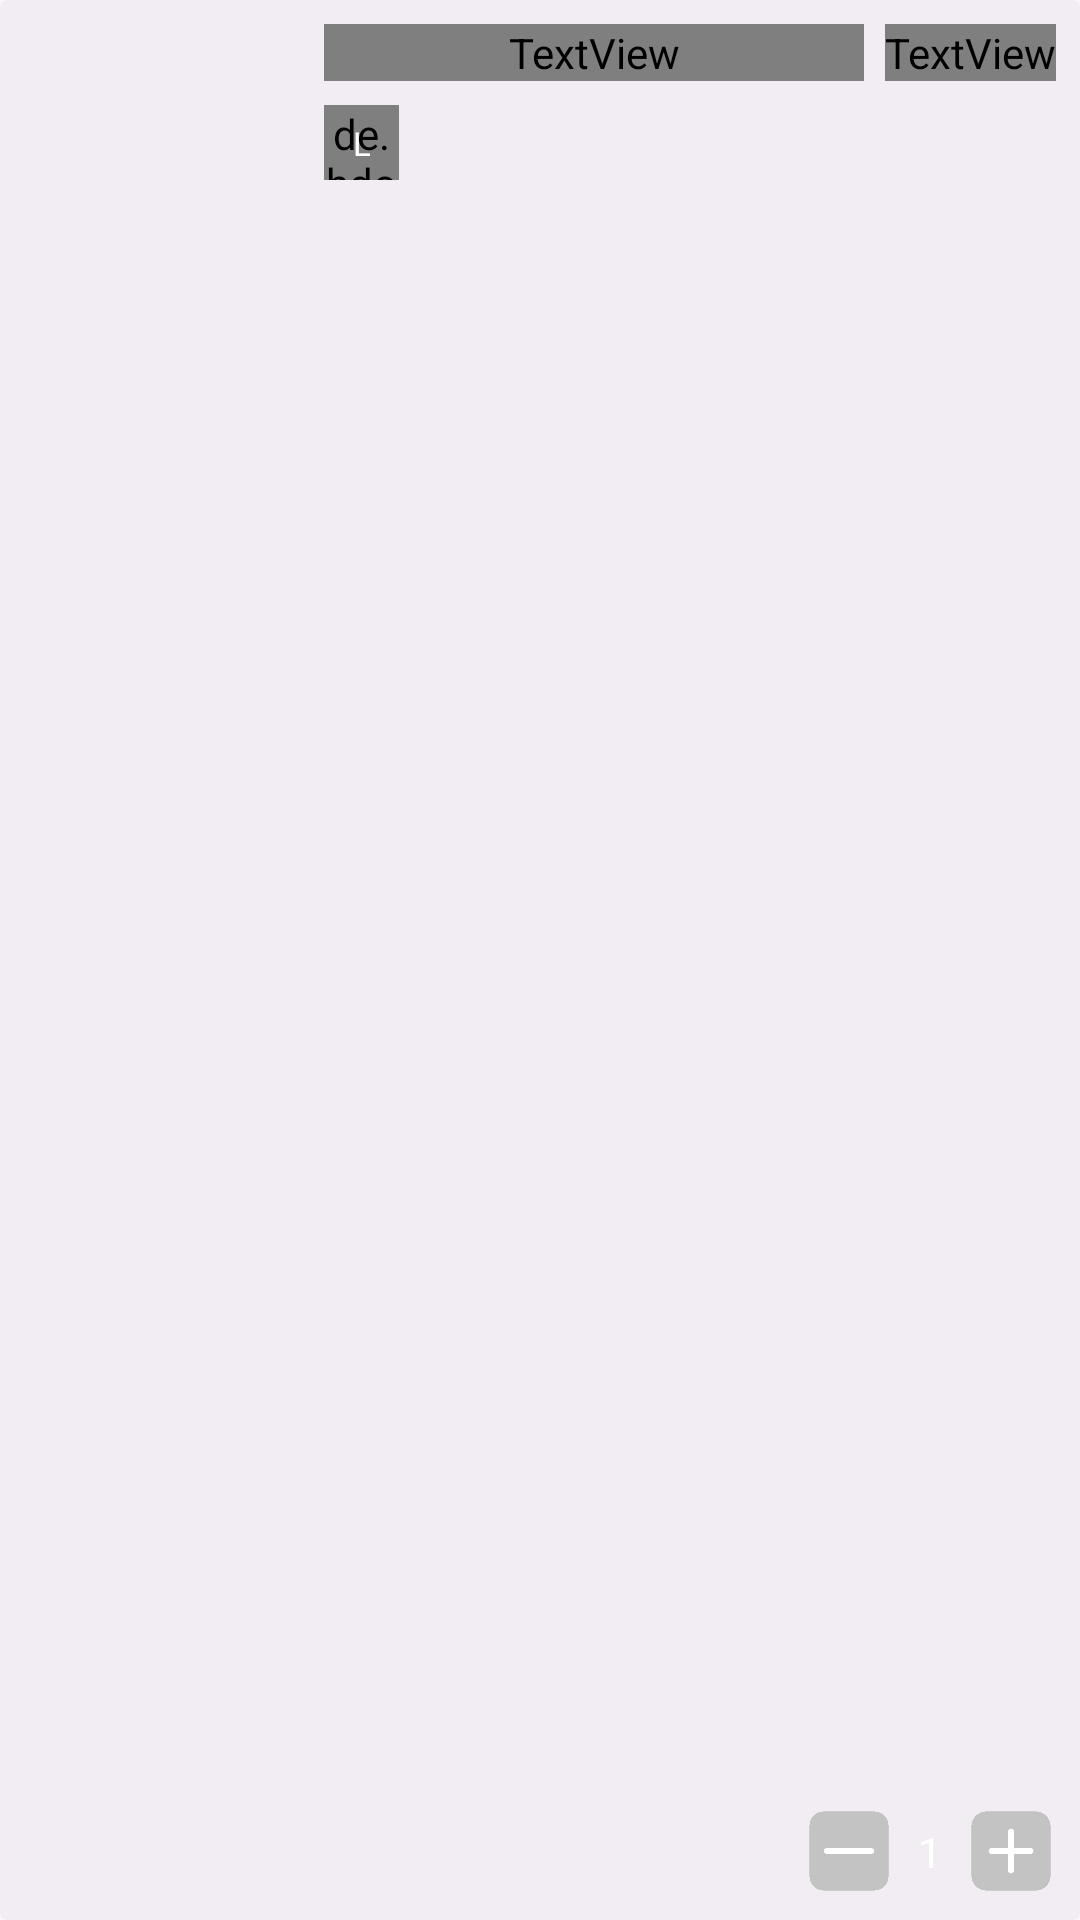

Here is an Android app screen rendered from its layout file. Give the layout XML and the strings, colors and styles it references.
<!-- AndroidManifest.xml: application theme Theme.PracticeEcom -->
<!-- res/layout/card_product_item.xml -->
<?xml version="1.0" encoding="utf-8"?>
<androidx.cardview.widget.CardView xmlns:android="http://schemas.android.com/apk/res/android"
    xmlns:app="http://schemas.android.com/apk/res-auto"
    xmlns:tools="http://schemas.android.com/tools"
    android:layout_width="match_parent"
    android:layout_height="100dp"
    android:backgroundTint="#29B6B6B6"
    app:cardElevation="0dp">

    <androidx.constraintlayout.widget.ConstraintLayout
        android:layout_width="match_parent"
        android:layout_height="match_parent">


        <ImageView
            android:id="@+id/imageCartProduct"
            android:layout_width="100dp"
            android:layout_height="100dp"
            android:scaleType="centerCrop"
            app:layout_constraintStart_toStartOf="parent"
            app:layout_constraintTop_toTopOf="parent" />

        <TextView
            android:id="@+id/tvProductCartName"
            android:layout_width="180dp"
            android:layout_height="wrap_content"
            android:layout_marginStart="8dp"
            android:layout_marginTop="8dp"
            android:fontFamily="@font/poppins_light"
            android:text="Product"
            android:textColor="@color/white"
            android:textSize="15sp"
            android:textStyle="bold"
            app:layout_constraintStart_toEndOf="@+id/imageCartProduct"
            app:layout_constraintTop_toTopOf="@+id/imageCartProduct" />

        <TextView
            android:id="@+id/tvProductCartPrice"
            android:layout_width="wrap_content"
            android:layout_height="wrap_content"
            android:layout_marginTop="8dp"
            android:layout_marginEnd="8dp"
            android:fontFamily="@font/poppins_light"
            android:text="₺2000"
            android:textColor="@color/white"
            android:textSize="15sp"
            android:textStyle="bold"
            app:layout_constraintEnd_toEndOf="parent"
            app:layout_constraintTop_toTopOf="parent" />

        <ImageView
            android:id="@+id/imagePlus"
            android:layout_width="30dp"
            android:layout_height="30dp"
            android:layout_marginEnd="8dp"
            android:layout_marginBottom="8dp"
            android:src="@drawable/ic_plus"
            app:layout_constraintBottom_toBottomOf="parent"
            app:layout_constraintEnd_toEndOf="parent" />

        <ImageView
            android:id="@+id/imageMinus"
            android:layout_width="30dp"
            android:layout_height="30dp"
            android:layout_marginEnd="8dp"
            android:layout_marginBottom="8dp"
            android:src="@drawable/ic_minus"
            app:layout_constraintBottom_toBottomOf="parent"
            app:layout_constraintEnd_toStartOf="@+id/tvCartProductQuantity" />

        <TextView
            android:id="@+id/tvCartProductQuantity"
            android:layout_width="wrap_content"
            android:layout_height="wrap_content"
            android:layout_marginEnd="8dp"
            android:text="1"
            android:textColor="@color/white"
            app:layout_constraintBottom_toBottomOf="@+id/imagePlus"
            app:layout_constraintEnd_toStartOf="@+id/imagePlus"
            app:layout_constraintTop_toTopOf="@+id/imagePlus" />

        <de.hdodenhof.circleimageview.CircleImageView
            android:id="@+id/imageCartProductSize"
            android:layout_width="25dp"
            android:layout_height="25dp"
            android:layout_marginStart="8dp"
            android:layout_marginTop="8dp"
            android:src="@color/gray"
            app:layout_constraintStart_toEndOf="@+id/imageCartProduct"
            app:layout_constraintTop_toBottomOf="@+id/tvProductCartName" />

        <TextView
            android:id="@+id/tvProductCartSize"
            android:layout_width="wrap_content"
            android:layout_height="wrap_content"
            android:text="L"
            android:textColor="@color/white"
            android:textSize="11sp"
            app:layout_constraintBottom_toBottomOf="@+id/imageCartProductSize"
            app:layout_constraintEnd_toEndOf="@+id/imageCartProductSize"
            app:layout_constraintStart_toStartOf="@+id/imageCartProductSize"
            app:layout_constraintTop_toTopOf="@+id/imageCartProductSize" />

    </androidx.constraintlayout.widget.ConstraintLayout>

</androidx.cardview.widget.CardView>
<!-- resources referenced by this layout -->
<resources>
  <color name="gray">#666666</color>
  <color name="white">#FFFFFFFF</color>
  <!-- drawable ic_minus: png bitmap (drawable, 3121 bytes) -->
  <!-- drawable ic_plus: png bitmap (drawable, 3616 bytes) -->
  <style name="Theme.PracticeEcom" parent="Base.Theme.PracticeEcom">
  
      </style>
  <style name="Base.Theme.PracticeEcom" parent="Theme.Material3.Light.NoActionBar">
          
          
  
          <item name="android:windowTranslucentStatus">false</item>
          <item name="android:statusBarColor">@android:color/transparent</item>
  
      </style>
</resources>
